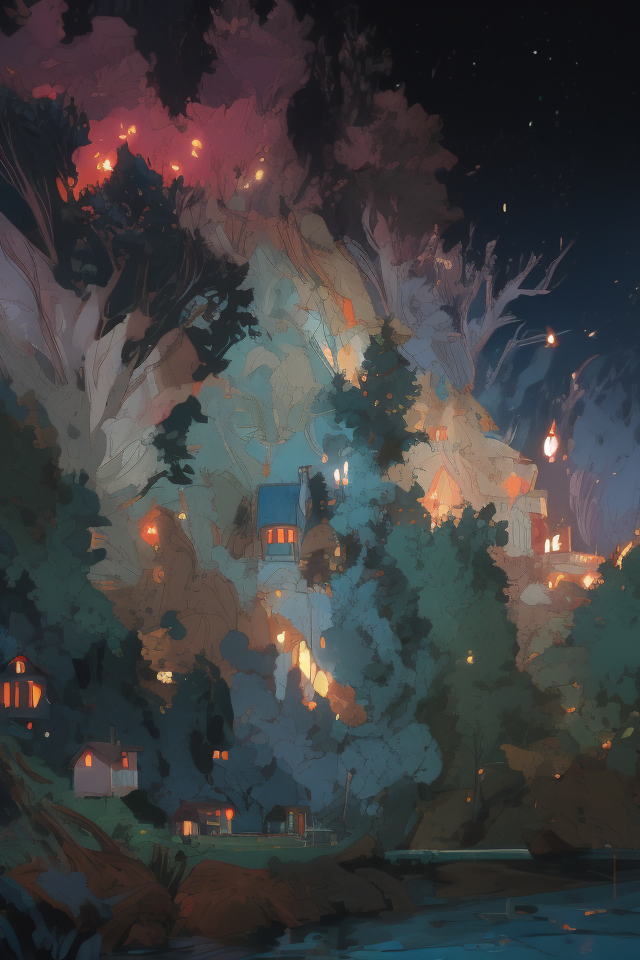
Generation parameters embedded in this image by ComfyUI (PNG 'prompt' text chunk: the API-format workflow graph, JSON):
{"4":{"inputs":{"ckpt_name":"toonyou_beta6.safetensors","load_on_start":false},"class_type":"CheckpointLoaderSimple"},"5":{"inputs":{"width":640,"height":960,"batch_size":1},"class_type":"EmptyLatentImage"},"6":{"inputs":{"text":"A peaceful village under a starry night sky, with warm, glowing windows in cozy cottages. Twinkling stars scatter across the deep blue sky, reflected in a small, calm river. Rolling hills surround the village, and fireflies dance gently among the trees, adding a magical touch.","clip":["4",1]},"class_type":"CLIPTextEncode"},"7":{"inputs":{"text":"A peaceful village under a starry night sky, with warm, glowing windows in cozy cottages. Twinkling stars scatter across the deep blue sky, reflected in a small, calm river. Rolling hills surround the village, and fireflies dance gently among the trees, adding a magical touch.","clip":["4",1]},"class_type":"CLIPTextEncode"},"3":{"inputs":{"seed":608548260914332,"steps":30,"cfg":6.5,"sampler_name":"ddpm","scheduler":"karras","denoise":1.0,"model":["4",0],"positive":["6",0],"negative":["7",0],"latent_image":["5",0]},"class_type":"KSampler"},"8":{"inputs":{"samples":["3",0],"vae":["4",2]},"class_type":"VAEDecode"},"9":{"inputs":{"filename_prefix":"txt2img","images":["8",0]},"class_type":"SaveImage"}}